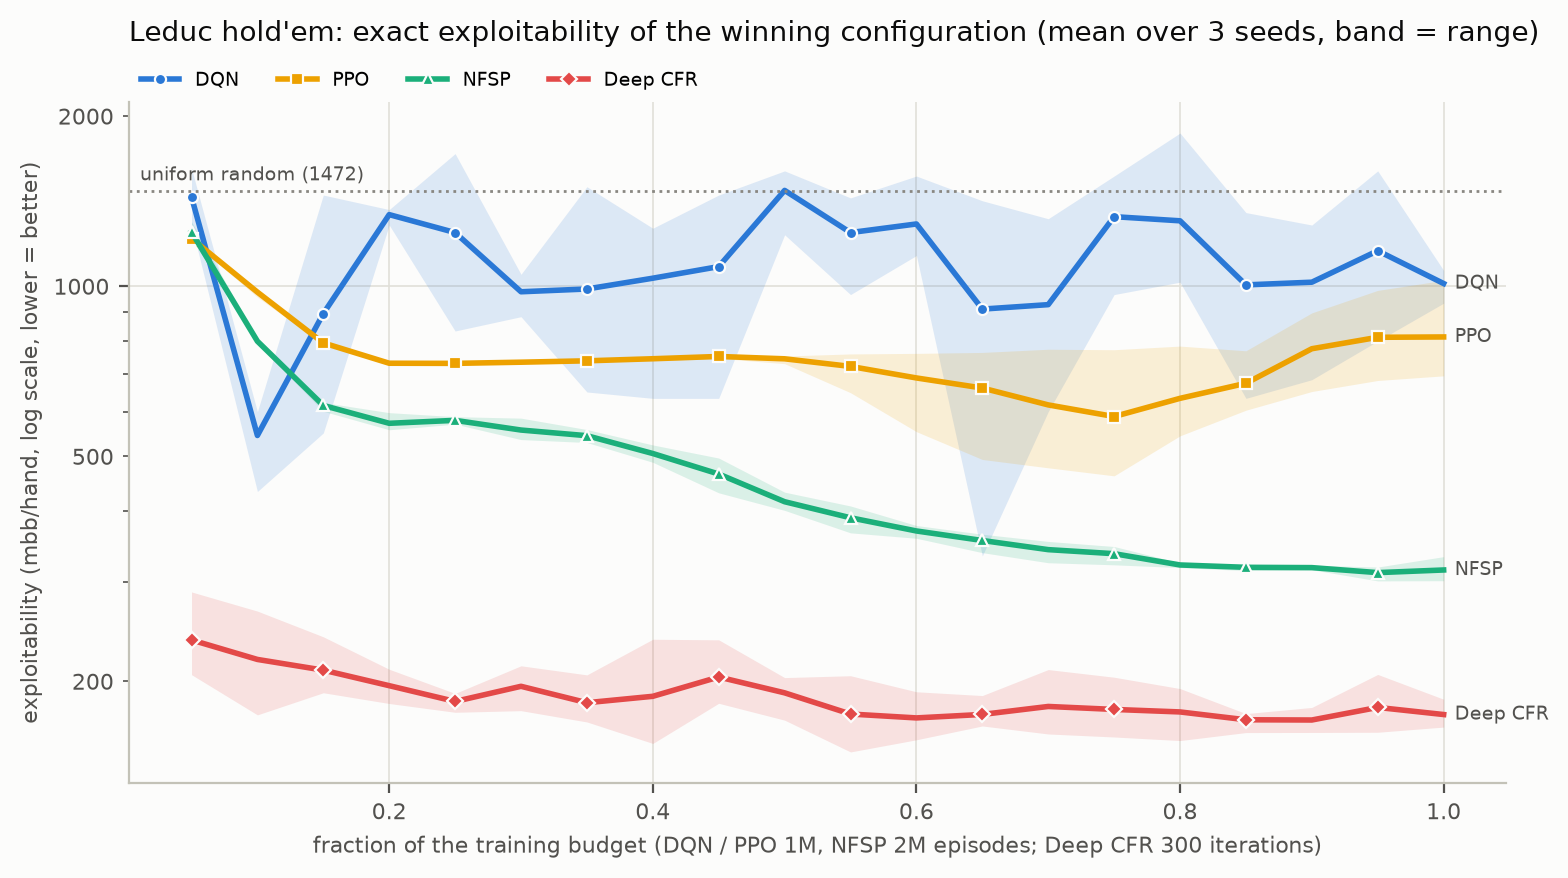

Data behind this chart, as committed beside it:
game, series, steps, hours, mean, min_over_seeds, max_over_seeds, seeds
leduc, DQN, 50000, 0.087, 1439, 1283, 1617, 3
leduc, DQN, 100000, 0.175, 544.4, 433.3, 600.0, 3
leduc, DQN, 150000, 0.262, 894.4, 550.0, 1450, 3
leduc, DQN, 200000, 0.349, 1339, 1283, 1367, 3
leduc, DQN, 250000, 0.437, 1244, 833.3, 1717, 3
leduc, DQN, 300000, 0.524, 977.8, 883.3, 1050, 3
leduc, DQN, 350000, 0.612, 988.9, 650.0, 1500, 3
leduc, DQN, 400000, 0.699, 1033, 633.3, 1267, 3
leduc, DQN, 450000, 0.786, 1083, 633.3, 1450, 3
leduc, DQN, 500000, 0.874, 1478, 1233, 1600, 3
leduc, DQN, 550000, 0.961, 1244, 966.7, 1433, 3
leduc, DQN, 600000, 1.048, 1289, 1133, 1567, 3
leduc, DQN, 650000, 1.136, 911.1, 333.3, 1417, 3
leduc, DQN, 700000, 1.223, 927.8, 600.0, 1317, 3
leduc, DQN, 750000, 1.310, 1328, 966.7, 1567, 3
leduc, DQN, 800000, 1.398, 1306, 1017, 1867, 3
leduc, DQN, 850000, 1.485, 1006, 633.3, 1350, 3
leduc, DQN, 900000, 1.573, 1017, 683.3, 1283, 3
leduc, DQN, 950000, 1.660, 1156, 800.0, 1600, 3
leduc, DQN, 1000000, 1.747, 1011, 933.3, 1067, 3
leduc, PPO, 50000, 0.014, 1215, 1205, 1230, 3
leduc, PPO, 100000, 0.027, 976.3, 956.6, 989.8, 3
leduc, PPO, 150000, 0.041, 793.8, 788.8, 798.2, 3
leduc, PPO, 200000, 0.054, 730.8, 724.7, 735.9, 3
leduc, PPO, 250000, 0.068, 730.3, 727.2, 736.2, 3
leduc, PPO, 300000, 0.082, 733.9, 732.9, 735.5, 3
leduc, PPO, 350000, 0.095, 738.0, 734.9, 739.9, 3
leduc, PPO, 400000, 0.109, 744.3, 738.5, 747.8, 3
leduc, PPO, 450000, 0.122, 751.2, 745.8, 755.9, 3
leduc, PPO, 500000, 0.136, 744.1, 729.4, 752.6, 3
leduc, PPO, 550000, 0.149, 721.3, 648.1, 759.0, 3
leduc, PPO, 600000, 0.163, 688.2, 553.0, 760.7, 3
leduc, PPO, 650000, 0.177, 660.5, 493.7, 763.7, 3
leduc, PPO, 700000, 0.190, 616.6, 477.2, 773.7, 3
leduc, PPO, 750000, 0.204, 588.1, 461.9, 772.1, 3
leduc, PPO, 800000, 0.217, 633.4, 543.6, 783.6, 3
leduc, PPO, 850000, 0.231, 673.5, 603.5, 768.8, 3
leduc, PPO, 900000, 0.245, 775.2, 651.2, 897.2, 3
leduc, PPO, 950000, 0.258, 812.2, 681.2, 983.3, 3
leduc, PPO, 1000000, 0.272, 813.4, 694.2, 1024, 3
leduc, NFSP, 100000, 0.038, 1248, 1218, 1301, 3
leduc, NFSP, 200000, 0.075, 799.3, 792.7, 805.1, 3
leduc, NFSP, 300000, 0.113, 615.3, 600.9, 622.8, 3
leduc, NFSP, 400000, 0.150, 572.1, 557.3, 597.5, 3
leduc, NFSP, 500000, 0.188, 579.0, 570.2, 587.8, 3
leduc, NFSP, 600000, 0.226, 556.6, 535.5, 584.3, 3
leduc, NFSP, 700000, 0.263, 544.0, 529.1, 557.7, 3
leduc, NFSP, 800000, 0.301, 505.9, 488.1, 523.8, 3
leduc, NFSP, 900000, 0.338, 465.3, 431.0, 496.6, 3
leduc, NFSP, 1000000, 0.376, 415.7, 401.3, 432.2, 3
leduc, NFSP, 1100000, 0.414, 389.3, 366.1, 408.5, 3
leduc, NFSP, 1200000, 0.451, 369.0, 358.1, 377.3, 3
leduc, NFSP, 1300000, 0.489, 354.9, 337.8, 364.1, 3
leduc, NFSP, 1400000, 0.526, 341.9, 324.2, 353.6, 3
leduc, NFSP, 1500000, 0.564, 336.3, 321.4, 346.3, 3
leduc, NFSP, 1600000, 0.602, 321.2, 317.8, 323.9, 3
leduc, NFSP, 1700000, 0.639, 318.2, 314.0, 321.1, 3
leduc, NFSP, 1800000, 0.677, 317.8, 315.1, 320.9, 3
leduc, NFSP, 1900000, 0.714, 311.4, 301.1, 318.5, 3
leduc, NFSP, 2000000, 0.752, 314.7, 301.3, 332.3, 3
... 20 more rows
